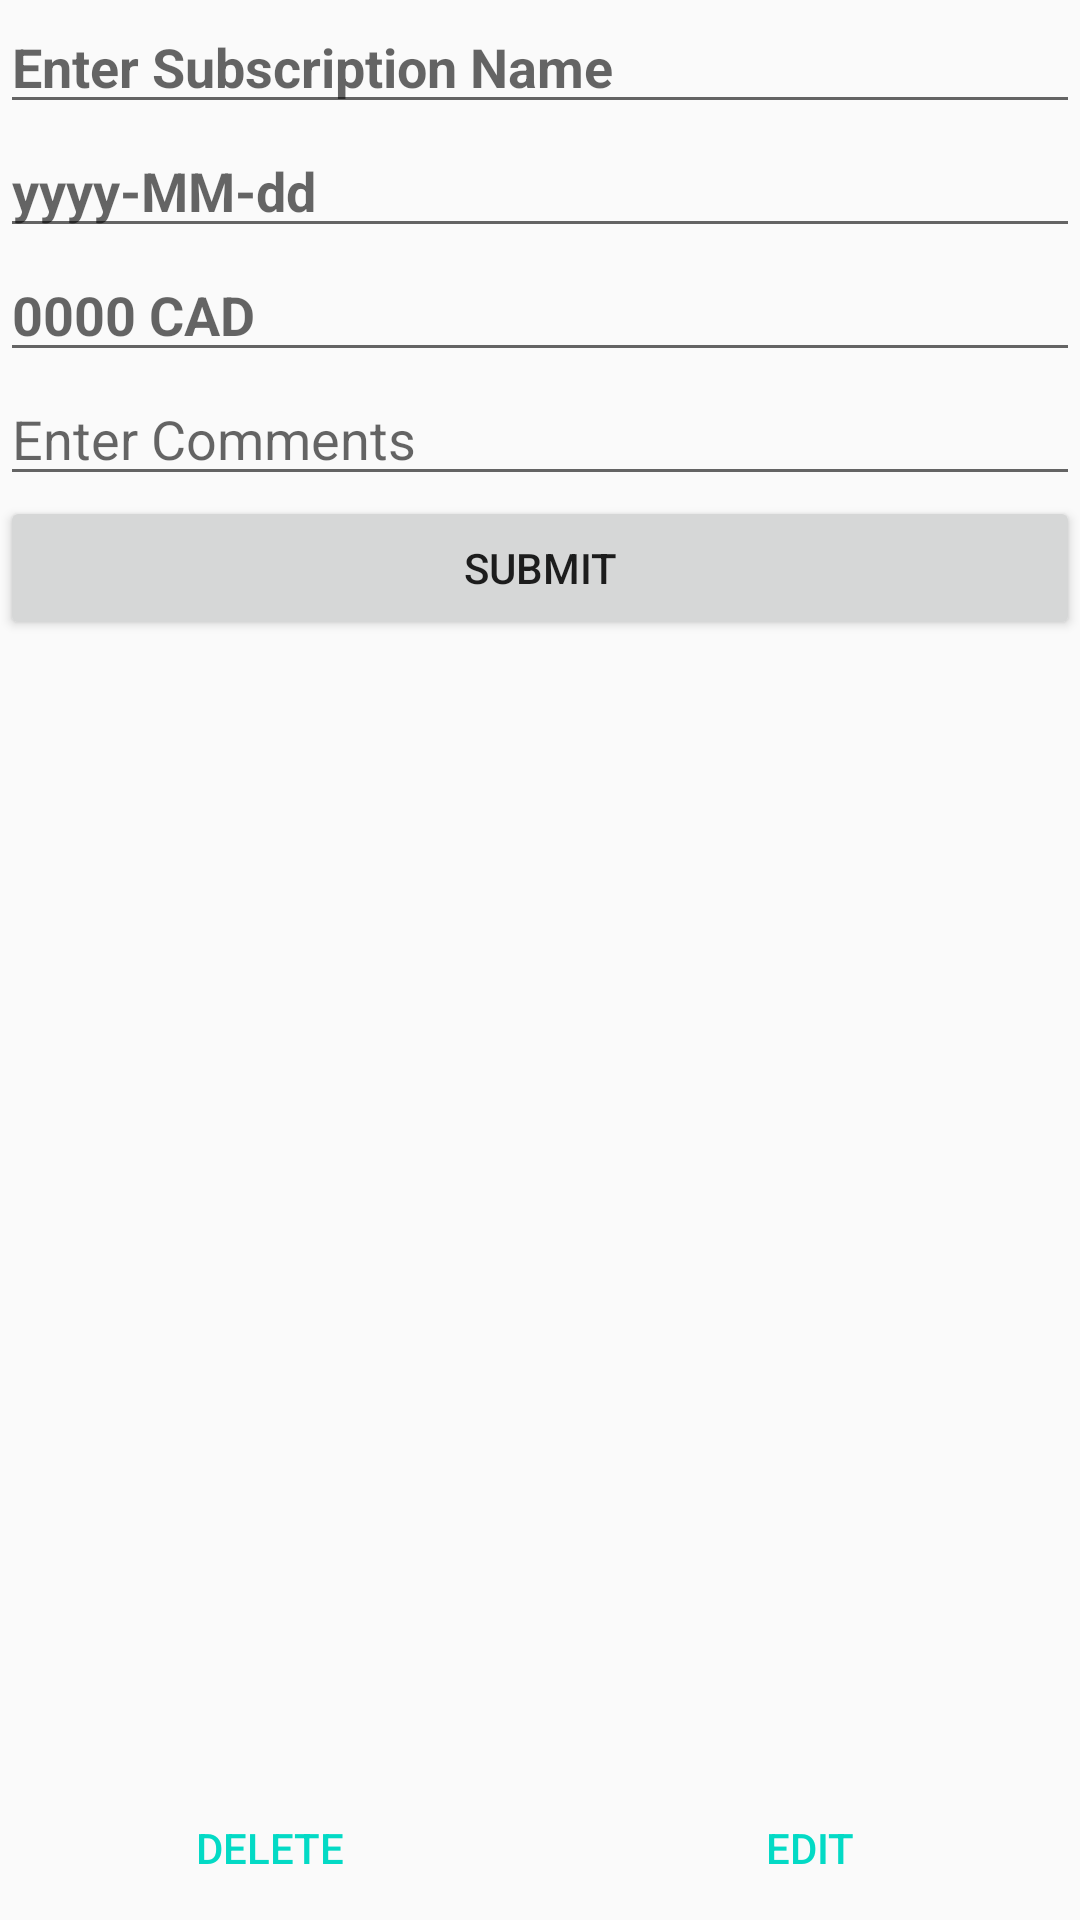

Reconstruct the res/layout file that produces this screen, plus the resources it refers to.
<!-- AndroidManifest.xml: application theme AppTheme -->
<!-- res/layout/subscription_form.xml -->
<?xml version="1.0" encoding="utf-8"?>
<RelativeLayout xmlns:android="http://schemas.android.com/apk/res/android"
    xmlns:tools="http://schemas.android.com/tools"
    android:layout_width="match_parent"
    android:layout_height="match_parent"
    tools:ignore="ExtraText">

    <EditText
        android:layout_width="match_parent"
        android:layout_height="wrap_content"
        android:layout_alignParentTop="true"
        android:layout_alignParentLeft="true"
        android:id="@+id/et_name_text"
        android:inputType="text"
        android:maxLines="1"
        android:hint="Enter Subscription Name"
        android:textStyle="bold"/>


    <EditText
        android:id="@+id/et_date_started"
        android:layout_width="match_parent"
        android:layout_height="wrap_content"
        android:layout_alignParentLeft="true"
        android:layout_below="@id/et_name_text"
        android:focusable="false"
        android:textStyle="bold"
        android:hint="yyyy-MM-dd" />

    <EditText
        android:layout_width="match_parent"
        android:layout_height="wrap_content"
        android:layout_alignParentLeft="true"
        android:layout_below="@id/et_date_started"
        android:id="@+id/et_monthly"
        android:hint="0000 CAD"
        android:inputType="numberDecimal"
        android:textStyle="bold"/>
    <EditText
        android:layout_width="match_parent"
        android:layout_height="wrap_content"
        android:layout_alignParentLeft="true"
        android:layout_below="@id/et_monthly"
        android:id="@+id/et_comment"
        android:hint="Enter Comments"
        android:inputType="textMultiLine"
        android:textStyle="normal"/>

    <Button
        android:layout_width="match_parent"
        android:layout_height="wrap_content"
        android:layout_centerHorizontal="true"
        android:layout_below="@id/et_comment"
        android:text="Submit"
        android:id="@+id/btn_submit" />


    <LinearLayout style="?android:buttonBarStyle"
        android:id="@+id/hor_buttons"
        android:layout_width="match_parent"
        android:layout_height="wrap_content"
        android:layout_alignParentBottom="true"
        android:orientation="horizontal" >

        <Button style="?android:attr/buttonBarButtonStyle"
            android:layout_width="0dp"
            android:layout_height="wrap_content"
            android:layout_weight="1"
            android:text="Delete"
            android:id="@+id/btn_delete"/>
        <Button style="?android:attr/buttonBarButtonStyle"
            android:layout_width="0dp"
            android:layout_height="wrap_content"
            android:layout_weight="1"
            android:text="Edit"
            android:id="@+id/btn_edit"/>
    </LinearLayout>

</RelativeLayout>
<!-- resources referenced by this layout -->
<resources>
  <style name="AppTheme" parent="Theme.AppCompat.Light.DarkActionBar">
          
          <item name="colorPrimary">@color/colorPrimary</item>
          <item name="colorPrimaryDark">@color/colorPrimaryDark</item>
          <item name="colorAccent">@color/colorAccent</item>
      </style>
  <!-- not gathered from this repository: default colours our renderer supplied (Android Studio template values) -->
  <color name="colorPrimary">#FF6200EE</color>
  <color name="colorPrimaryDark">#FF3700B3</color>
  <color name="colorAccent">#FF03DAC5</color>
</resources>
